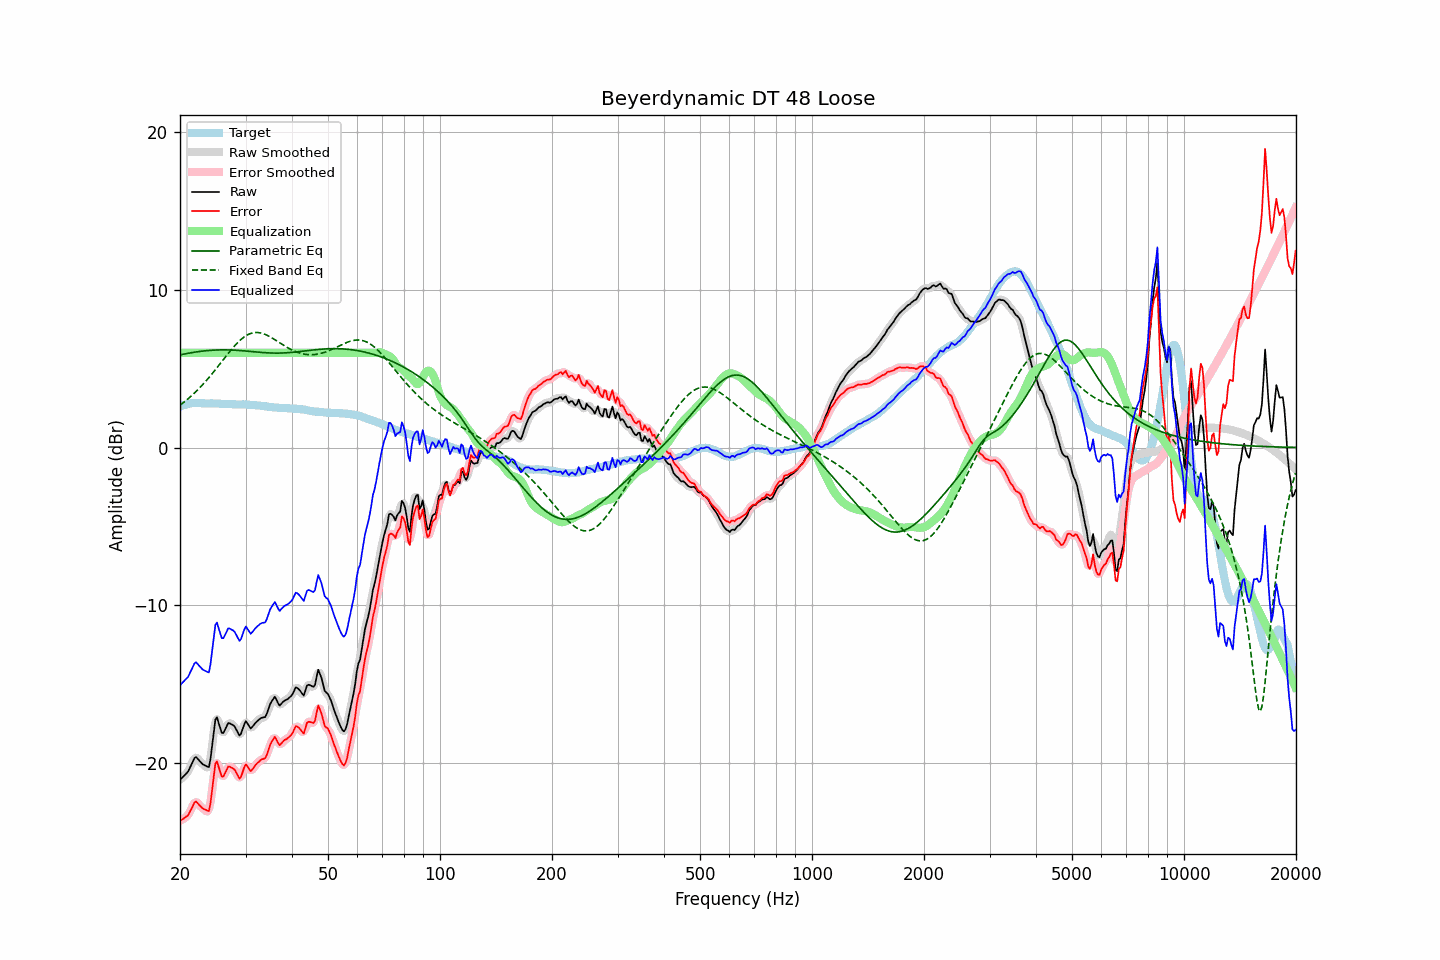

Data behind this chart, as committed beside it:
frequency, raw, error, smoothed, error_smoothed, equalization, parametric_eq, fixed_band_eq, equalized_raw, equalized_smoothed, target
20.00, -21.06, -23.65, -21.05, -23.64, 6.00, 5.86, 2.68, -15.06, -15.05, 2.59
20.20, -20.96, -23.59, -20.96, -23.60, 6.00, 5.88, 2.75, -14.96, -14.96, 2.63
20.40, -20.86, -23.53, -20.87, -23.54, 6.00, 5.91, 2.83, -14.86, -14.87, 2.67
20.61, -20.75, -23.44, -20.76, -23.46, 6.00, 5.93, 2.91, -14.75, -14.76, 2.69
20.81, -20.65, -23.38, -20.65, -23.39, 6.00, 5.95, 3.00, -14.65, -14.65, 2.73
21.02, -20.54, -23.31, -20.51, -23.27, 6.00, 5.97, 3.08, -14.54, -14.51, 2.77
21.23, -20.33, -23.11, -20.33, -23.12, 6.00, 5.99, 3.17, -14.33, -14.33, 2.78
21.44, -20.10, -22.91, -20.11, -22.91, 6.00, 6.00, 3.26, -14.10, -14.11, 2.80
21.66, -19.90, -22.71, -19.87, -22.68, 6.00, 6.02, 3.36, -13.90, -13.87, 2.81
21.87, -19.68, -22.49, -19.71, -22.53, 6.00, 6.04, 3.45, -13.68, -13.71, 2.81
22.09, -19.61, -22.43, -19.65, -22.47, 6.00, 6.05, 3.55, -13.61, -13.65, 2.82
22.31, -19.72, -22.54, -19.70, -22.52, 6.00, 6.07, 3.65, -13.72, -13.70, 2.82
22.54, -19.84, -22.66, -19.82, -22.64, 6.00, 6.08, 3.75, -13.84, -13.82, 2.82
22.76, -19.95, -22.76, -19.95, -22.76, 6.00, 6.10, 3.86, -13.95, -13.95, 2.81
22.99, -20.06, -22.86, -20.04, -22.85, 6.00, 6.11, 3.97, -14.06, -14.04, 2.80
23.22, -20.12, -22.92, -20.12, -22.91, 6.00, 6.12, 4.08, -14.12, -14.12, 2.80
23.45, -20.17, -22.96, -20.23, -23.02, 6.00, 6.13, 4.20, -14.17, -14.23, 2.79
23.69, -20.22, -23.01, -20.27, -23.06, 6.00, 6.14, 4.31, -14.22, -14.27, 2.79
23.92, -20.25, -23.04, -20.10, -22.89, 6.00, 6.15, 4.43, -14.25, -14.10, 2.79
24.16, -19.71, -22.51, -19.66, -22.45, 6.00, 6.16, 4.55, -13.71, -13.66, 2.80
24.40, -18.87, -21.67, -18.90, -21.69, 6.00, 6.16, 4.68, -12.87, -12.90, 2.80
24.65, -18.09, -20.88, -18.02, -20.81, 6.00, 6.17, 4.80, -12.09, -12.02, 2.79
24.89, -17.24, -20.03, -17.42, -20.21, 6.00, 6.17, 4.93, -11.24, -11.42, 2.79
25.14, -17.09, -19.88, -17.21, -20.00, 6.00, 6.18, 5.05, -11.09, -11.21, 2.79
25.39, -17.44, -20.23, -17.37, -20.15, 6.00, 6.18, 5.18, -11.44, -11.37, 2.79
25.65, -17.76, -20.53, -17.75, -20.52, 6.00, 6.18, 5.31, -11.76, -11.75, 2.78
25.91, -18.08, -20.85, -18.00, -20.77, 6.00, 6.18, 5.44, -12.08, -12.00, 2.76
26.16, -18.08, -20.85, -18.04, -20.80, 6.00, 6.19, 5.57, -12.08, -12.04, 2.76
26.43, -17.88, -20.64, -17.90, -20.66, 6.00, 6.18, 5.70, -11.88, -11.90, 2.76
26.69, -17.67, -20.43, -17.67, -20.43, 6.00, 6.18, 5.83, -11.67, -11.67, 2.76
26.96, -17.46, -20.21, -17.52, -20.28, 6.00, 6.18, 5.96, -11.46, -11.52, 2.75
27.23, -17.48, -20.23, -17.47, -20.23, 6.00, 6.18, 6.09, -11.48, -11.47, 2.75
27.50, -17.54, -20.29, -17.50, -20.25, 6.00, 6.18, 6.21, -11.54, -11.50, 2.75
27.77, -17.59, -20.33, -17.59, -20.33, 6.00, 6.17, 6.33, -11.59, -11.59, 2.74
28.05, -17.68, -20.42, -17.71, -20.44, 6.00, 6.17, 6.44, -11.68, -11.71, 2.74
28.33, -17.87, -20.60, -17.89, -20.62, 6.00, 6.16, 6.55, -11.87, -11.89, 2.73
28.62, -18.06, -20.79, -18.09, -20.81, 6.00, 6.15, 6.66, -12.06, -12.09, 2.73
28.90, -18.26, -20.98, -18.17, -20.90, 6.00, 6.15, 6.76, -12.26, -12.17, 2.73
29.19, -18.13, -20.85, -18.08, -20.81, 6.00, 6.14, 6.85, -12.13, -12.08, 2.73
29.48, -17.82, -20.56, -17.83, -20.56, 6.00, 6.13, 6.93, -11.82, -11.83, 2.73
29.78, -17.53, -20.25, -17.56, -20.29, 6.00, 6.12, 7.01, -11.53, -11.56, 2.72
30.08, -17.34, -20.07, -17.43, -20.16, 6.00, 6.11, 7.08, -11.34, -11.43, 2.73
30.38, -17.49, -20.21, -17.50, -20.21, 6.00, 6.10, 7.14, -11.49, -11.50, 2.71
30.68, -17.66, -20.37, -17.63, -20.34, 6.00, 6.09, 7.19, -11.66, -11.63, 2.71
30.99, -17.81, -20.51, -17.73, -20.44, 6.00, 6.08, 7.22, -11.81, -11.73, 2.70
31.30, -17.70, -20.40, -17.70, -20.40, 6.00, 6.07, 7.25, -11.70, -11.70, 2.70
31.61, -17.57, -20.26, -17.59, -20.28, 6.00, 6.06, 7.27, -11.57, -11.59, 2.70
31.93, -17.44, -20.12, -17.45, -20.13, 6.00, 6.06, 7.28, -11.44, -11.45, 2.68
32.24, -17.34, -20.00, -17.34, -20.01, 6.00, 6.05, 7.29, -11.34, -11.34, 2.66
32.57, -17.26, -19.92, -17.25, -19.90, 6.00, 6.04, 7.28, -11.26, -11.25, 2.66
32.89, -17.17, -19.82, -17.18, -19.82, 6.00, 6.03, 7.26, -11.17, -11.18, 2.65
33.22, -17.12, -19.75, -17.14, -19.78, 6.00, 6.02, 7.24, -11.12, -11.14, 2.63
33.55, -17.10, -19.73, -17.11, -19.73, 6.00, 6.01, 7.20, -11.10, -11.11, 2.63
33.89, -17.08, -19.68, -17.02, -19.64, 6.00, 6.01, 7.16, -11.08, -11.02, 2.61
34.23, -16.87, -19.47, -16.84, -19.44, 6.00, 6.00, 7.12, -10.87, -10.84, 2.61
34.57, -16.58, -19.16, -16.59, -19.18, 6.00, 5.99, 7.07, -10.58, -10.59, 2.58
34.92, -16.28, -18.85, -16.32, -18.89, 6.00, 5.99, 7.01, -10.28, -10.32, 2.57
35.27, -16.09, -18.66, -16.06, -18.63, 6.00, 5.98, 6.96, -10.09, -10.06, 2.57
35.62, -15.94, -18.49, -15.91, -18.46, 6.00, 5.98, 6.89, -9.94, -9.91, 2.55
35.97, -15.79, -18.32, -15.89, -18.43, 6.00, 5.98, 6.83, -9.79, -9.89, 2.54
... 635 more rows
